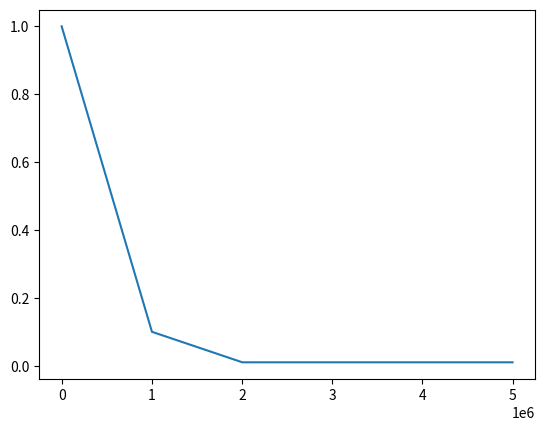

The matplotlib source for this figure:
EXPLORATION_FRAMES = 1000000
EPSILON_START = 1
EPSILON_END = 0.1
glob_frame = 0

def get_epsilon():
    # Linear Annealing
    if glob_frame < EXPLORATION_FRAMES:
        return EPSILON_END + (EXPLORATION_FRAMES-glob_frame)*(EPSILON_START-EPSILON_END)/EXPLORATION_FRAMES
    elif glob_frame < 2*EXPLORATION_FRAMES:
        return EPSILON_END/10 + (2*EXPLORATION_FRAMES-glob_frame)*(EPSILON_END-EPSILON_END/10)/EXPLORATION_FRAMES
    else:
        return EPSILON_END/10

eps = []
for i in range(5*EXPLORATION_FRAMES):
    e = get_epsilon()
    # print(e)
    eps.append(e)
    glob_frame+=1

import matplotlib.pyplot as plt
plt.plot(list(range(5*EXPLORATION_FRAMES)), eps)
plt.show()